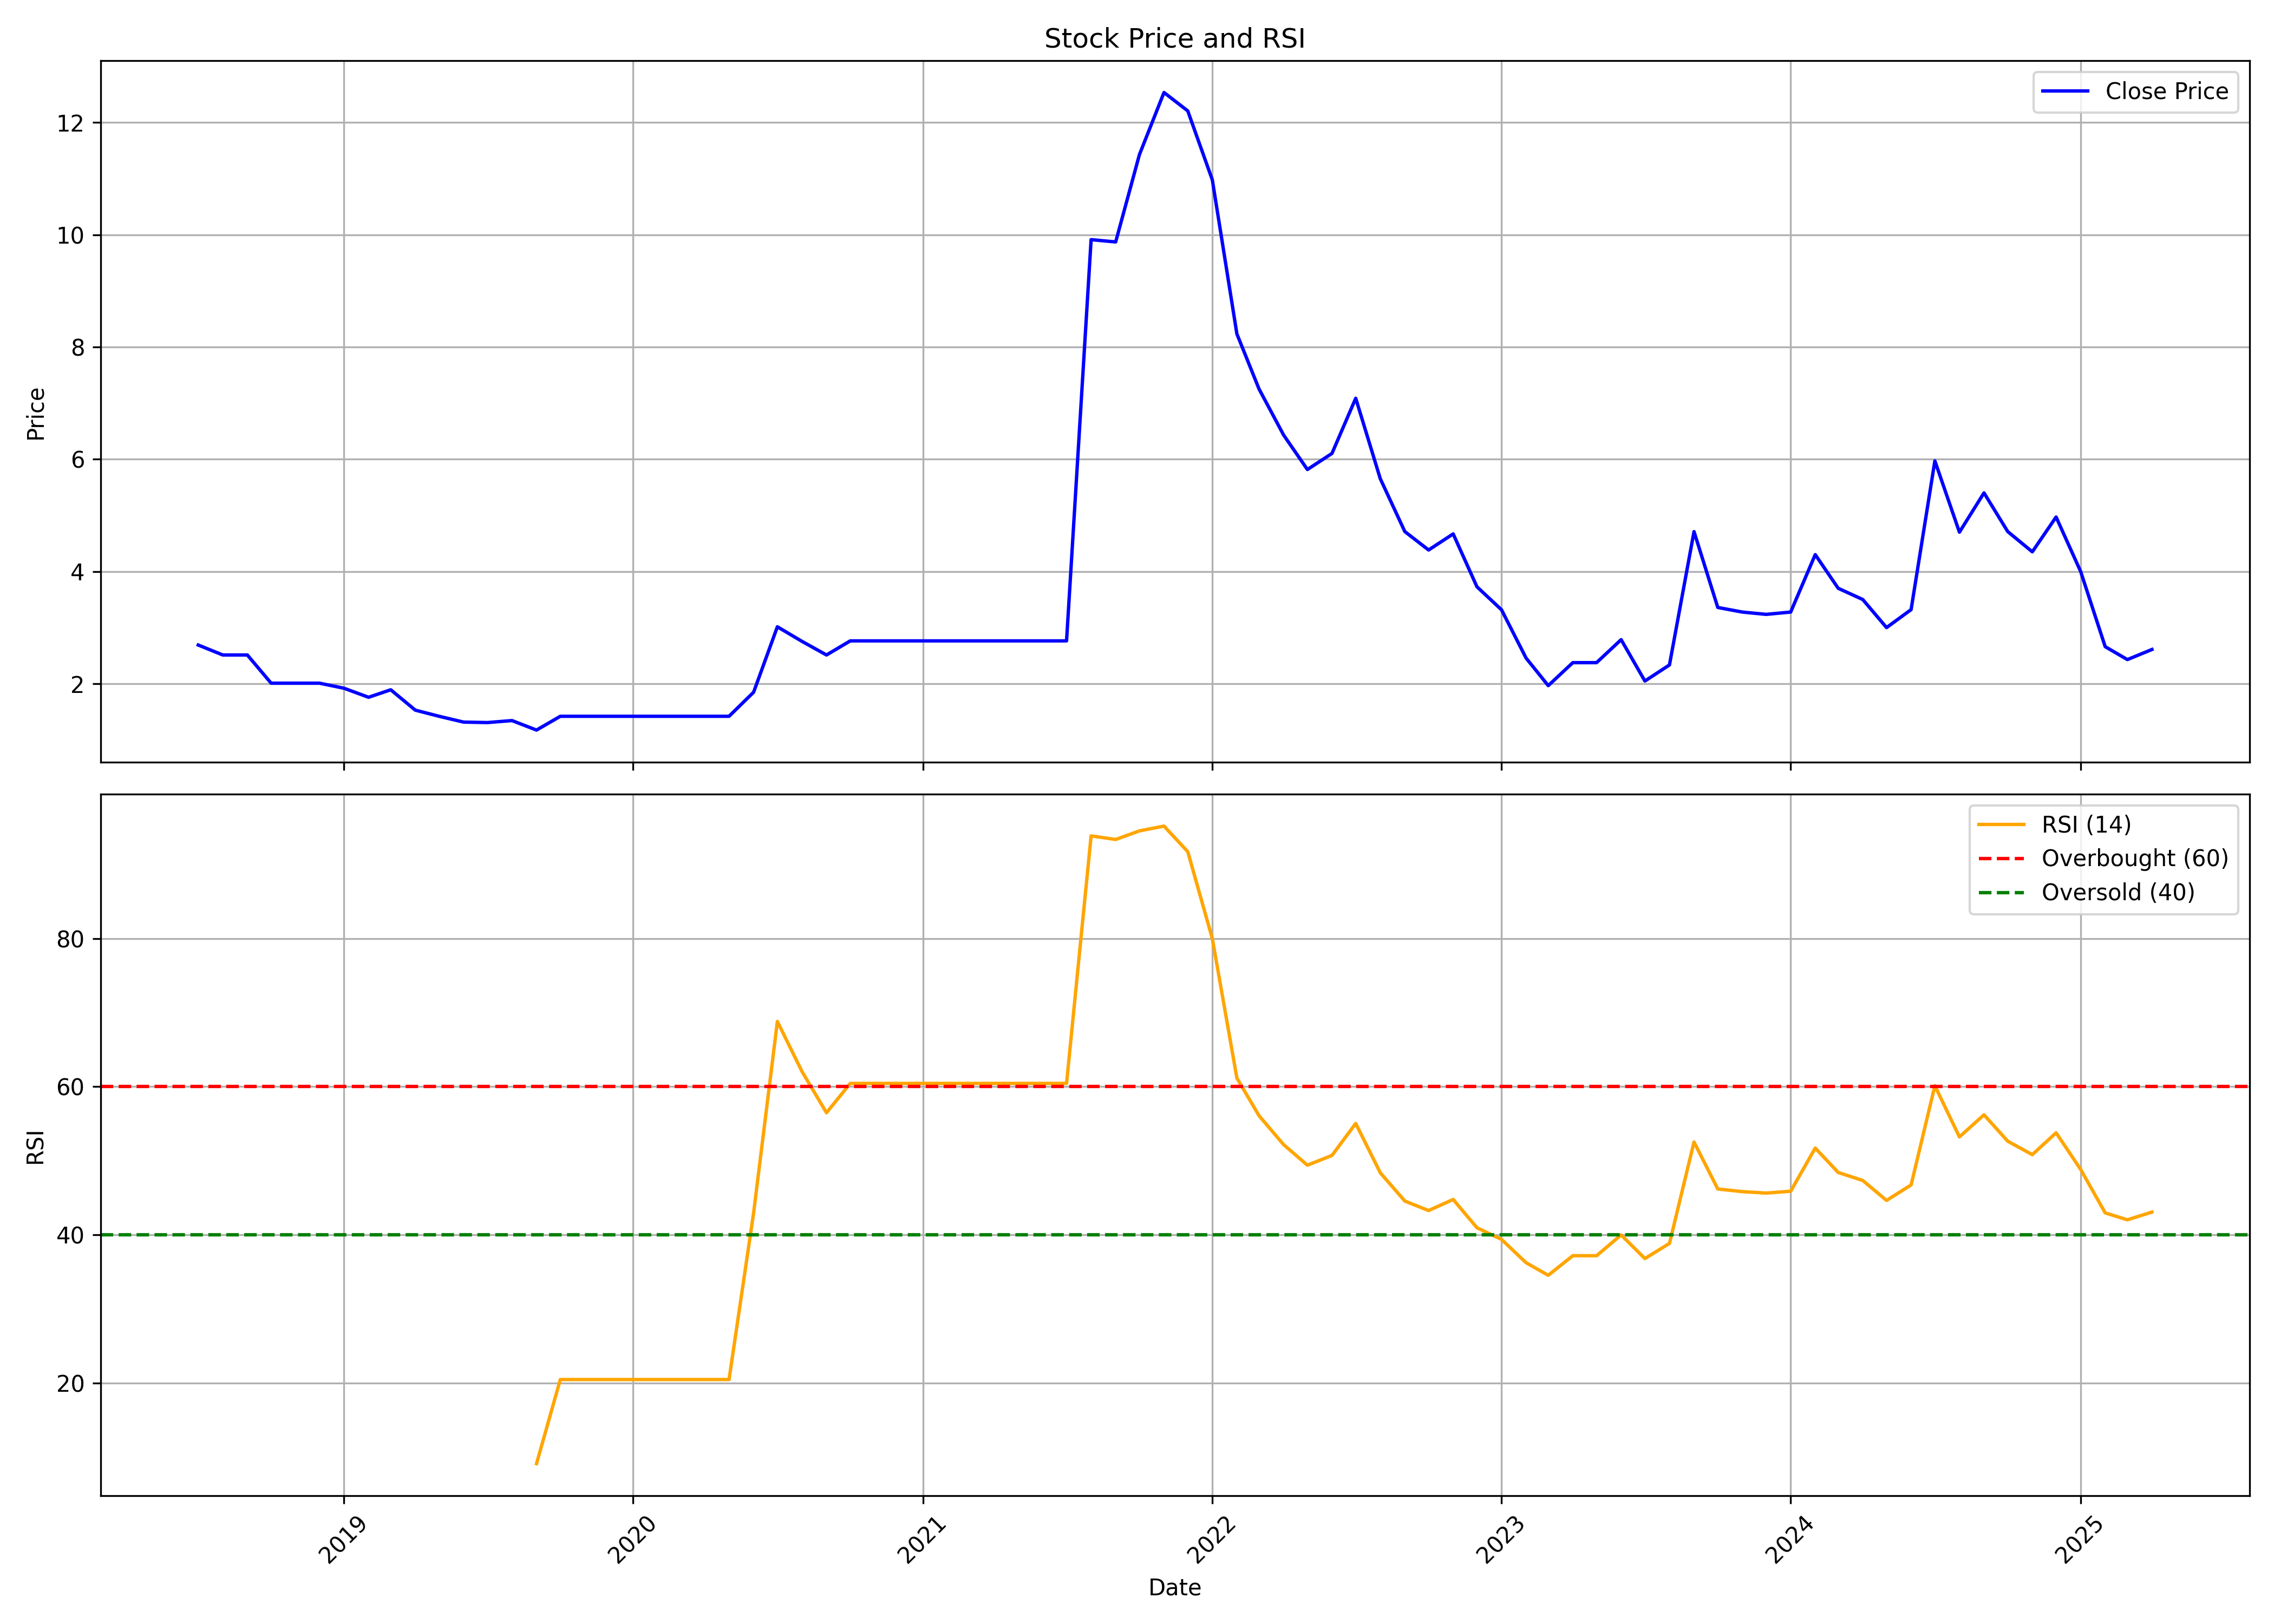

The table this chart was drawn from, first rows:
, Unnamed: 0, date, symbol, open, high, low, close, volume, rsi
0, 0, 2018-07-01, GLOBE, 2.69, 2.69, 2.69, 2.69, 36623, 
1, 1, 2018-08-01, GLOBE, 2.69, 2.69, 2.512, 2.512, 109869, 
2, 2, 2018-09-01, GLOBE, 2.512, 2.512, 2.512, 2.512, 0, 
3, 3, 2018-10-01, GLOBE, 2.01, 2.01, 2.01, 2.01, 73246, 
4, 4, 2018-11-01, GLOBE, 2.01, 2.01, 2.01, 2.01, 0, 
5, 5, 2018-12-01, GLOBE, 2.01, 2.01, 2.01, 2.01, 0, 
6, 6, 2019-01-01, GLOBE, 2.01, 2.182, 1.292, 1.92, 329609, 
7, 7, 2019-02-01, GLOBE, 1.92, 2.447, 1.54, 1.758, 366233, 
8, 8, 2019-03-01, GLOBE, 1.758, 2.072, 1.316, 1.892, 439480, 
9, 9, 2019-04-01, GLOBE, 1.892, 2.228, 1.371, 1.529, 256363, 
10, 10, 2019-05-01, GLOBE, 1.529, 1.884, 1.398, 1.42, 256362, 
11, 11, 2019-06-01, GLOBE, 1.42, 1.696, 1.152, 1.316, 329609, 
12, 12, 2019-07-01, GLOBE, 1.316, 1.575, 1.068, 1.308, 109870, 
13, 13, 2019-08-01, GLOBE, 1.308, 1.343, 1.308, 1.343, 73246, 
14, 14, 2019-09-01, GLOBE, 1.343, 1.608, 0.983, 1.174, 549349, 9.131
15, 15, 2019-10-01, GLOBE, 1.393, 1.42, 1.393, 1.42, 109869, 20.48
16, 16, 2019-11-01, GLOBE, 1.42, 1.559, 1.42, 1.42, 146493, 20.48
17, 17, 2019-12-01, GLOBE, 1.42, 1.42, 1.42, 1.42, 0, 20.48
18, 18, 2020-01-01, GLOBE, 1.42, 1.42, 1.42, 1.42, 36623, 20.48
19, 19, 2020-02-01, GLOBE, 1.42, 1.42, 1.42, 1.42, 0, 20.48
20, 20, 2020-03-01, GLOBE, 1.42, 1.469, 1.42, 1.42, 622596, 20.48
21, 21, 2020-04-01, GLOBE, 1.42, 1.42, 1.42, 1.42, 0, 20.48
22, 22, 2020-05-01, GLOBE, 1.42, 1.42, 1.42, 1.42, 0, 20.48
23, 23, 2020-06-01, GLOBE, 1.42, 1.849, 1.42, 1.849, 9778438, 42.97
24, 24, 2020-07-01, GLOBE, 1.939, 3.29, 1.939, 3.014, 16370640, 68.8
25, 25, 2020-08-01, GLOBE, 3.031, 3.031, 2.624, 2.755, 622593, 62.07
26, 26, 2020-09-01, GLOBE, 2.755, 2.755, 2.512, 2.512, 3003113, 56.49
27, 27, 2020-10-01, GLOBE, 2.512, 2.763, 2.512, 2.763, 915584, 60.45
28, 28, 2020-11-01, GLOBE, 2.763, 2.763, 2.763, 2.763, 0, 60.45
29, 29, 2020-12-01, GLOBE, 2.763, 2.763, 2.763, 2.763, 0, 60.45
30, 30, 2021-01-01, GLOBE, 2.763, 2.763, 2.763, 2.763, 0, 60.45
31, 31, 2021-02-01, GLOBE, 2.763, 2.763, 2.763, 2.763, 0, 60.45
32, 32, 2021-03-01, GLOBE, 2.763, 2.763, 2.763, 2.763, 0, 60.45
33, 33, 2021-04-01, GLOBE, 2.763, 2.763, 2.763, 2.763, 0, 60.45
34, 34, 2021-05-01, GLOBE, 2.763, 2.763, 2.763, 2.763, 0, 60.45
35, 35, 2021-06-01, GLOBE, 2.763, 2.763, 2.763, 2.763, 0, 60.45
36, 36, 2021-07-01, GLOBE, 2.763, 2.763, 2.763, 2.763, 0, 60.45
37, 37, 2021-08-01, GLOBE, 2.763, 9.912, 2.763, 9.912, 2478336, 93.85
38, 38, 2021-09-01, GLOBE, 10.36, 10.57, 8.232, 9.871, 8749866, 93.36
39, 39, 2021-10-01, GLOBE, 9.871, 11.84, 9.625, 11.43, 11710873, 94.53
40, 40, 2021-11-01, GLOBE, 11.71, 12.98, 11.3, 12.53, 9240541, 95.17
41, 41, 2021-12-01, GLOBE, 12.37, 15.73, 12, 12.21, 33485516, 91.72
42, 42, 2022-01-01, GLOBE, 12.45, 13.35, 10.12, 10.98, 66885712, 79.98
43, 43, 2022-02-01, GLOBE, 11.22, 11.88, 7.577, 8.232, 48603582, 61.17
44, 44, 2022-03-01, GLOBE, 8.232, 9.748, 7.127, 7.249, 53557479, 56.08
45, 45, 2022-04-01, GLOBE, 7.372, 8.11, 5.775, 6.43, 41091232, 52.18
46, 46, 2022-05-01, GLOBE, 6.389, 6.717, 4.997, 5.816, 29801638, 49.41
47, 47, 2022-06-01, GLOBE, 5.939, 7.004, 4.669, 6.103, 36662028, 50.73
48, 48, 2022-07-01, GLOBE, 6.103, 8.396, 5.857, 7.086, 61880343, 55.04
49, 49, 2022-08-01, GLOBE, 7.004, 7.127, 5.324, 5.652, 39167323, 48.38
50, 50, 2022-09-01, GLOBE, 5.611, 5.816, 4.669, 4.71, 42097285, 44.57
51, 51, 2022-10-01, GLOBE, 4.751, 5.161, 4.178, 4.382, 21122306, 43.29
52, 52, 2022-11-01, GLOBE, 4.382, 4.751, 3.645, 4.669, 30927698, 44.78
53, 53, 2022-12-01, GLOBE, 4.833, 4.874, 3.481, 3.727, 54433279, 40.97
54, 54, 2023-01-01, GLOBE, 3.768, 4.26, 3.236, 3.318, 40717905, 39.4
55, 55, 2023-02-01, GLOBE, 3.399, 3.604, 2.294, 2.457, 15819886, 36.25
56, 56, 2023-03-01, GLOBE, 2.539, 2.908, 1.72, 1.966, 15329331, 34.55
57, 57, 2023-04-01, GLOBE, 1.966, 2.621, 1.925, 2.376, 10273866, 37.19
58, 58, 2023-05-01, GLOBE, 2.376, 2.498, 2.294, 2.376, 10738863, 37.19
59, 59, 2023-06-01, GLOBE, 2.376, 2.949, 2.294, 2.785, 7061522, 40
... 22 more rows
